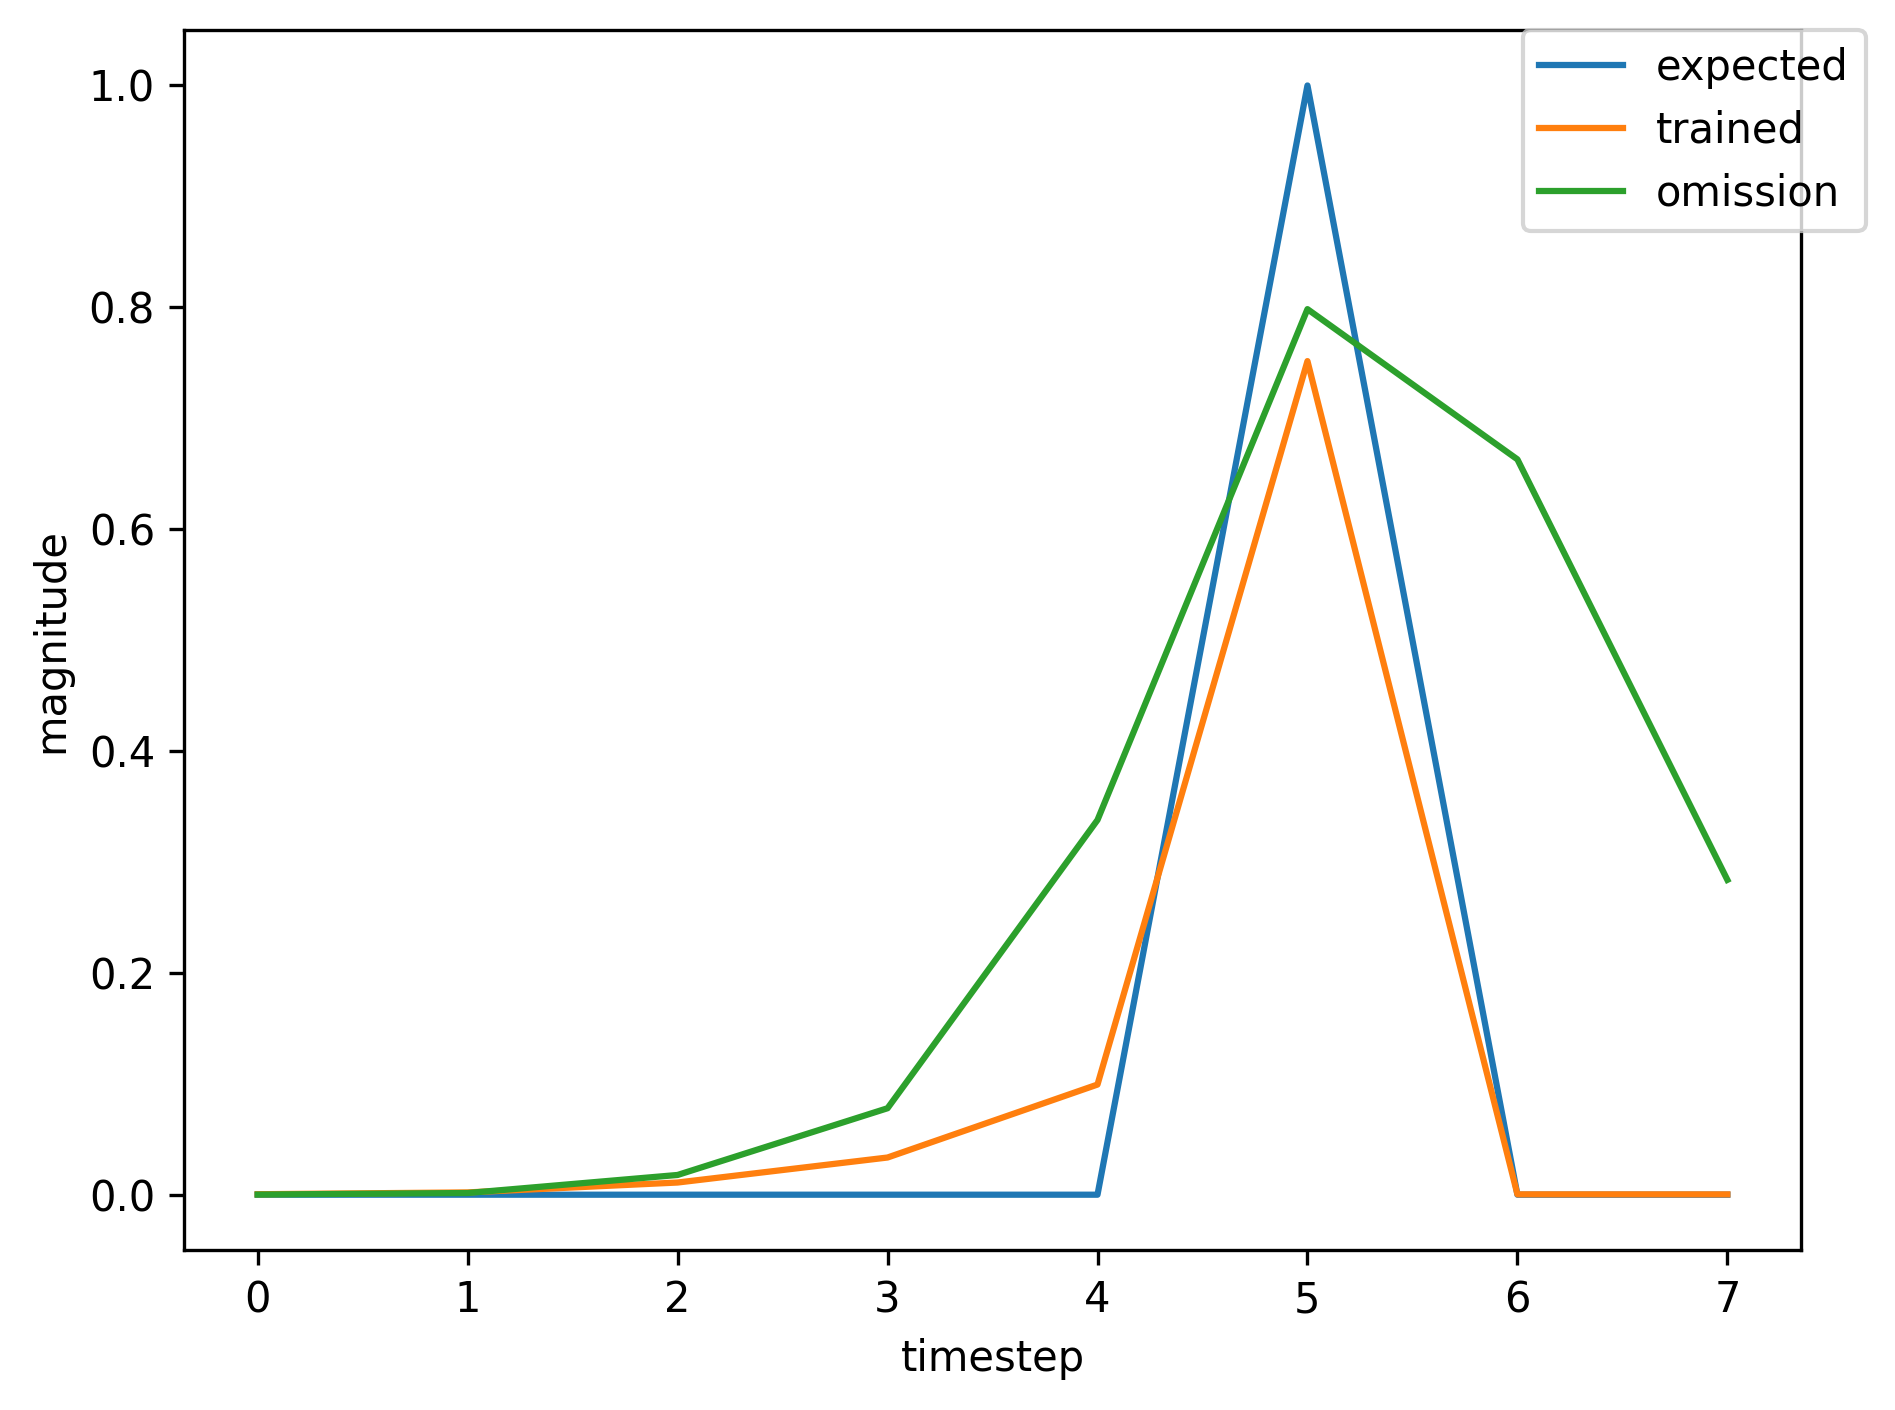

The data file committed next to this chart (first rows):
, input, expected_output, network_output
0, 1.0, 0, 0.000165
1, 0.0, 0, 0.002211
2, 0.0, 0, 0.0225
3, 0.0, 0, 0.1303
4, 0.0, 0, 0.6661
5, 2.0, 1, 0.8184
6, 1.0, 0, 0.0004
7, 0.0, 0, 0.001911
8, 0.0, 0, 0.01014
9, 0.0, 0, 0.02926
10, 0.0, 0, 0.0915
11, 2.0, 1, 0.7433
12, 1.0, 0, 0.0003199
13, 0.0, 0, 0.002094
14, 0.0, 0, 0.01183
15, 0.0, 0, 0.03657
16, 0.0, 0, 0.1036
17, 2.0, 1, 0.7573
18, 1.0, 0, 0.0003364
19, 0.0, 0, 0.002119
20, 0.0, 0, 0.01188
21, 0.0, 0, 0.03693
22, 0.0, 0, 0.1043
23, 2.0, 1, 0.758
24, 0.0, 0, 0.0003374
25, 1.0, 0, 0.000306
26, 0.0, 0, 0.001711
27, 0.0, 0, 0.01475
28, 0.0, 0, 0.06486
29, 0.0, 0, 0.4331
30, 2.0, 1, 0.8187
31, 1.0, 0, 0.0004439
32, 0.0, 0, 0.002062
33, 0.0, 0, 0.01088
34, 0.0, 0, 0.03317
35, 0.0, 0, 0.09925
36, 2.0, 1, 0.7518
37, 0.0, 0, 0.0003301
38, 0.0, 0, 0.0003038
39, 1.0, 0, 0.0001422
40, 0.0, 0, 0.00153
41, 0.0, 0, 0.01781
42, 0.0, 0, 0.07812
43, 0.0, 0, 0.3385
44, 2.0, 1, 0.7984
45, 0.0, 0, 0.0003811
46, 0.0, 0, 0.0002843
47, 1.0, 0, 0.0001336
48, 0.0, 0, 0.001446
49, 0.0, 0, 0.01642
50, 0.0, 0, 0.0668
51, 0.0, 0, 0.2953
52, 2.0, 1, 0.7938
53, 0.0, 0, 0.0003781
54, 0.0, 0, 0.0002854
55, 1.0, 0, 0.0001338
56, 0.0, 0, 0.001447
57, 0.0, 0, 0.01644
58, 0.0, 0, 0.06706
59, 0.0, 0, 0.2959
... 302 more rows
